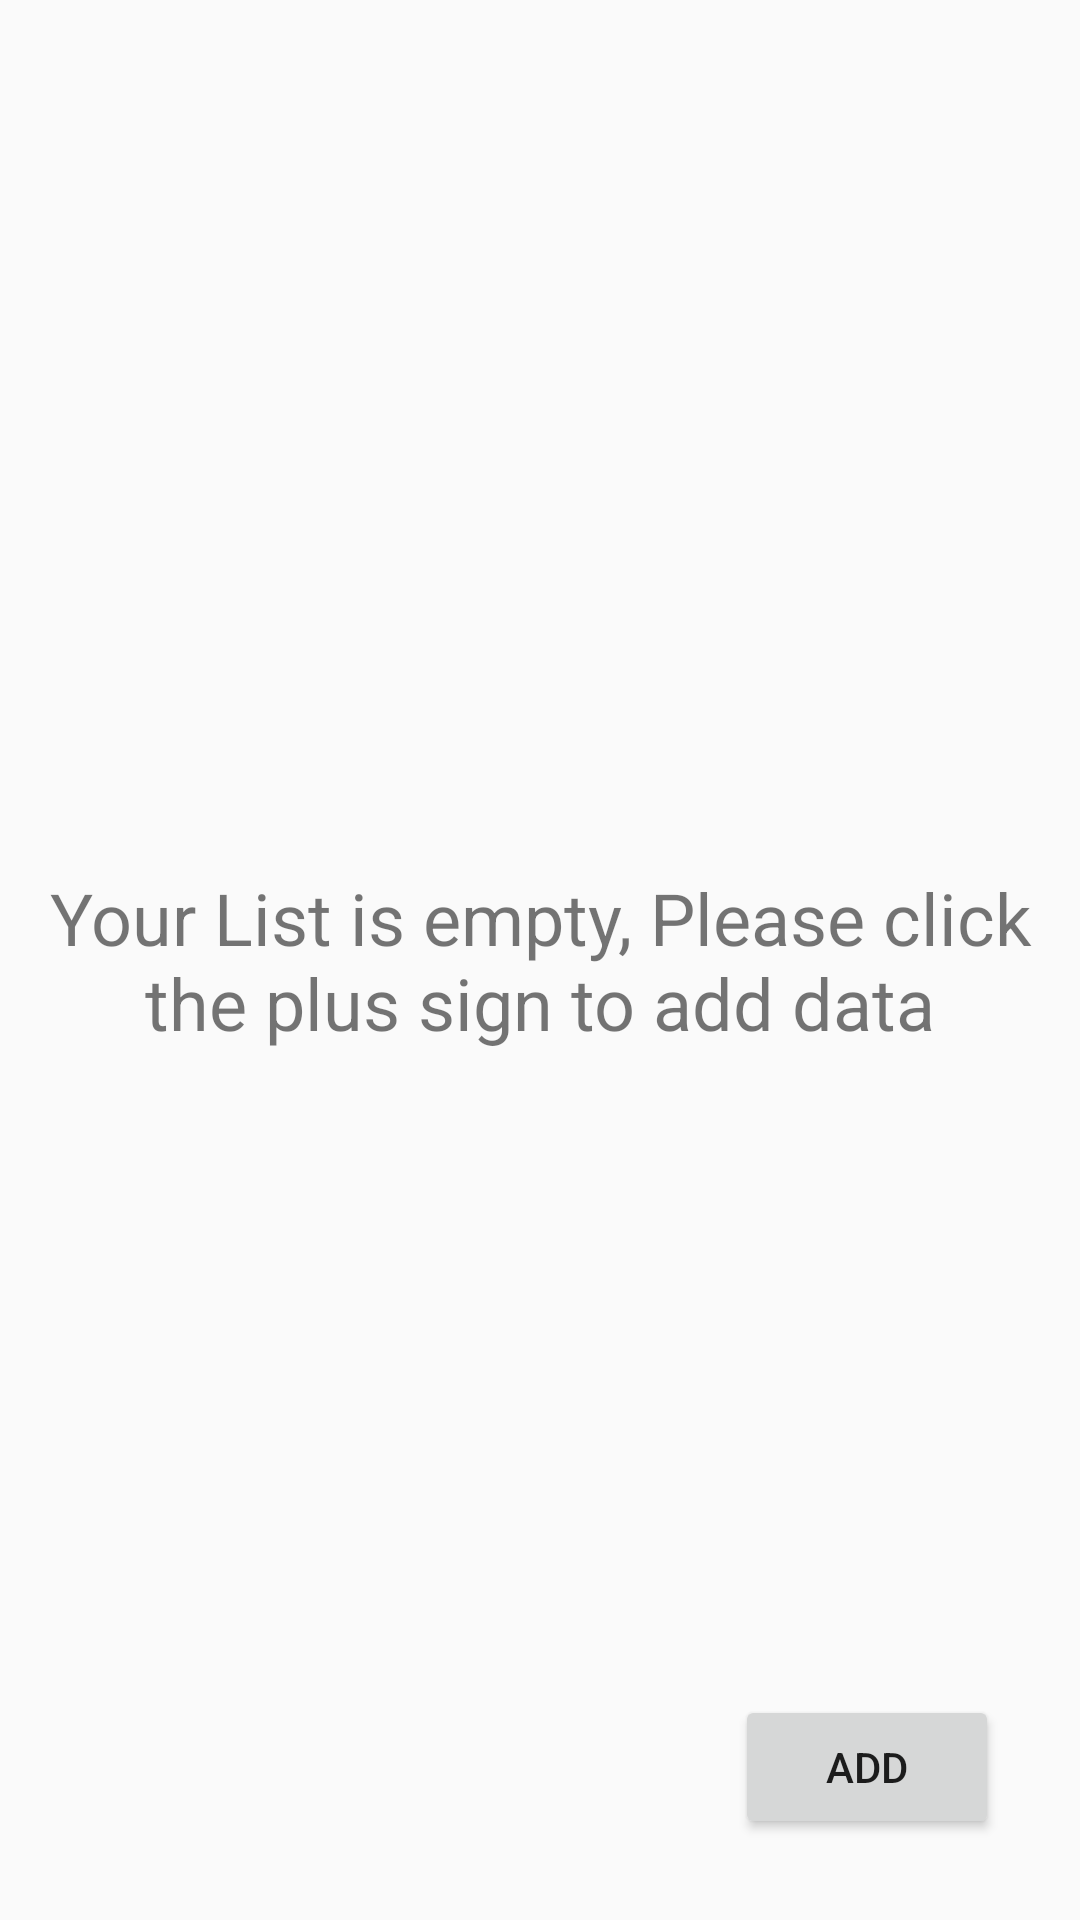

Reconstruct the res/layout file that produces this screen, plus the resources it refers to.
<!-- AndroidManifest.xml: application theme AppTheme -->
<!-- res/layout/activity_main.xml -->
<?xml version="1.0" encoding="utf-8"?>
<RelativeLayout
    xmlns:android="http://schemas.android.com/apk/res/android"
    xmlns:app="http://schemas.android.com/apk/res-auto"
    xmlns:tools="http://schemas.android.com/tools"
    android:layout_width="match_parent"
    android:layout_height="match_parent"
    tools:context="com.example.inventoryapp.MainActivity">

    <Button
        android:id="@+id/add"
        android:layout_width="wrap_content"
        android:layout_height="wrap_content"
        android:layout_alignParentBottom="true"
        android:layout_alignParentRight="true"
        android:text="add"
        android:layout_margin="27dp" />

    <ListView
        android:id="@+id/list"
        android:layout_width="match_parent"
        android:layout_height="match_parent"/>

    <TextView
        android:id="@+id/empty_view"
        android:layout_width="wrap_content"
        android:layout_height="wrap_content"
        android:layout_centerInParent="true"
        android:textSize="24sp"
        android:layout_margin="14dp"
        android:gravity="center"
        android:text="@string/empty_text"/>

</RelativeLayout>
<!-- resources referenced by this layout -->
<resources>
  <string name="empty_text">Your List is empty, Please click the plus sign to add data</string>
  <style name="AppTheme" parent="Theme.AppCompat.Light.DarkActionBar">
          
          <item name="colorPrimary">@color/colorPrimary</item>
          <item name="colorPrimaryDark">@color/colorPrimaryDark</item>
          <item name="colorAccent">@color/colorAccent</item>
      </style>
  <!-- not gathered from this repository: default colours our renderer supplied (Android Studio template values) -->
  <color name="colorPrimary">#FF6200EE</color>
  <color name="colorPrimaryDark">#FF3700B3</color>
  <color name="colorAccent">#FF03DAC5</color>
</resources>
